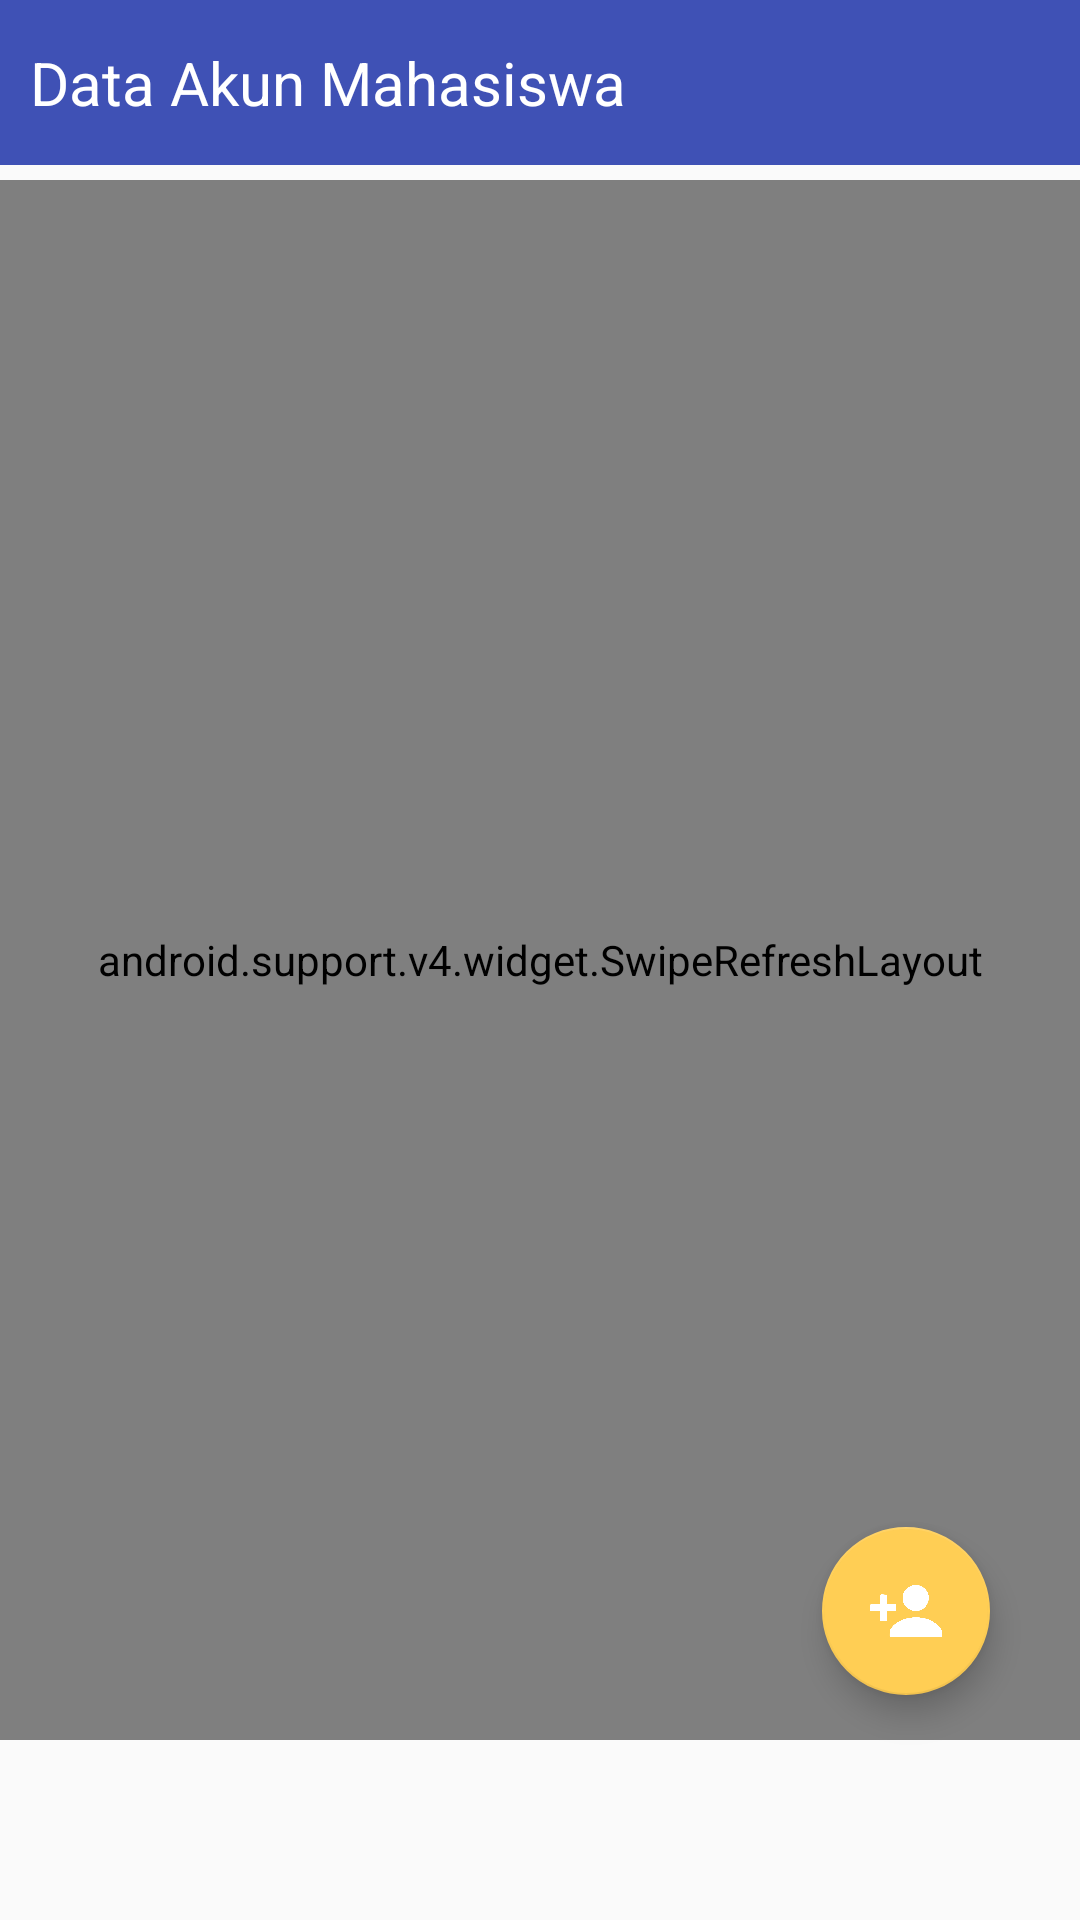

Android layout source for this screen:
<!-- AndroidManifest.xml: application theme AppTheme -->
<!-- res/layout/frag_view_account_mhs.xml -->
<?xml version="1.0" encoding="utf-8"?>
<RelativeLayout xmlns:android="http://schemas.android.com/apk/res/android"
    xmlns:app="http://schemas.android.com/apk/res-auto"
    xmlns:tools="http://schemas.android.com/tools"
    android:layout_width="match_parent"
    android:layout_height="match_parent"
    tools:context=".views.MenuActivity">

    <LinearLayout
        android:layout_width="match_parent"
        android:layout_height="55dp"
        android:orientation="horizontal"
        android:background="@color/colorPrimary"
        android:gravity="center|left">

        <TextView
            android:id="@+id/titleakun"
            android:layout_width="match_parent"
            android:layout_height="wrap_content"
            android:text="Data Akun Mahasiswa"
            android:textColor="@color/colorWhite"
            android:layout_marginLeft="10dp"
            android:textSize="20dp"/>

    </LinearLayout>

    <android.support.v4.widget.SwipeRefreshLayout
        android:id="@+id/swipe_container"
        android:layout_width="match_parent"
        android:layout_height="match_parent"
        android:layout_marginTop="60dp"
        android:layout_marginBottom="60dp">

        <android.support.v7.widget.RecyclerView
            android:id="@+id/recylcerView"
            android:layout_width="match_parent"
            android:layout_height="match_parent"
            android:layout_marginTop="65dp"/>

    </android.support.v4.widget.SwipeRefreshLayout>

    <LinearLayout
        android:layout_width="match_parent"
        android:layout_height="match_parent"
        android:gravity="right">

        <android.support.design.widget.FloatingActionButton
            android:id="@+id/fabtambah_user"
            android:layout_width="wrap_content"
            android:layout_height="wrap_content"
            android:layout_gravity="end|bottom"
            android:layout_marginBottom="75dp"
            android:layout_marginRight="30dp"
            android:src="@drawable/plus_user"
            android:tint="@color/white"
            app:backgroundTint="@color/colorColorFlower" />

    </LinearLayout>
</RelativeLayout>
<!-- resources referenced by this layout -->
<resources>
  <color name="colorColorFlower">#FFCE54</color>
  <color name="colorPrimary">#3F51B5</color>
  <color name="colorWhite">#FFFFFF</color>
  <color name="white">#ffffff</color>
  <!-- drawable plus_user: png bitmap (drawable-v24, 25710 bytes) -->
  <style name="AppTheme" parent="Theme.AppCompat.Light.NoActionBar">
          
          <item name="colorPrimary">@color/colorPrimary</item>
          <item name="colorPrimaryDark">@color/colorPrimaryDark</item>
          <item name="colorAccent">@color/colorAccent</item>
      </style>
  <color name="colorPrimaryDark">#303F9F</color>
  <color name="colorAccent">#FF4081</color>
</resources>
